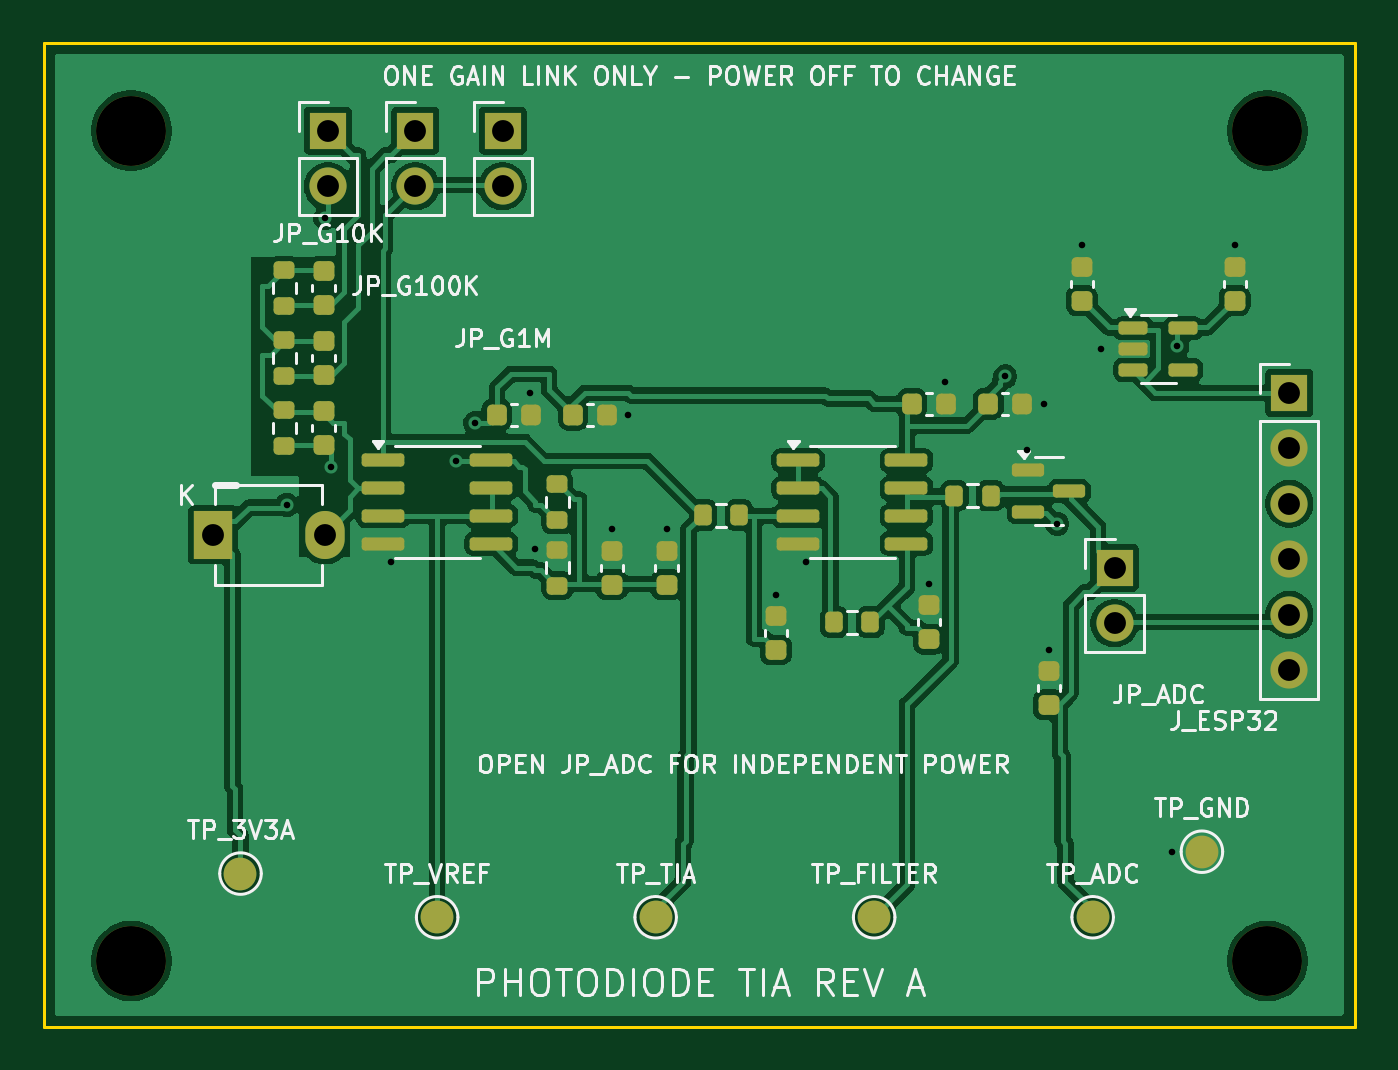
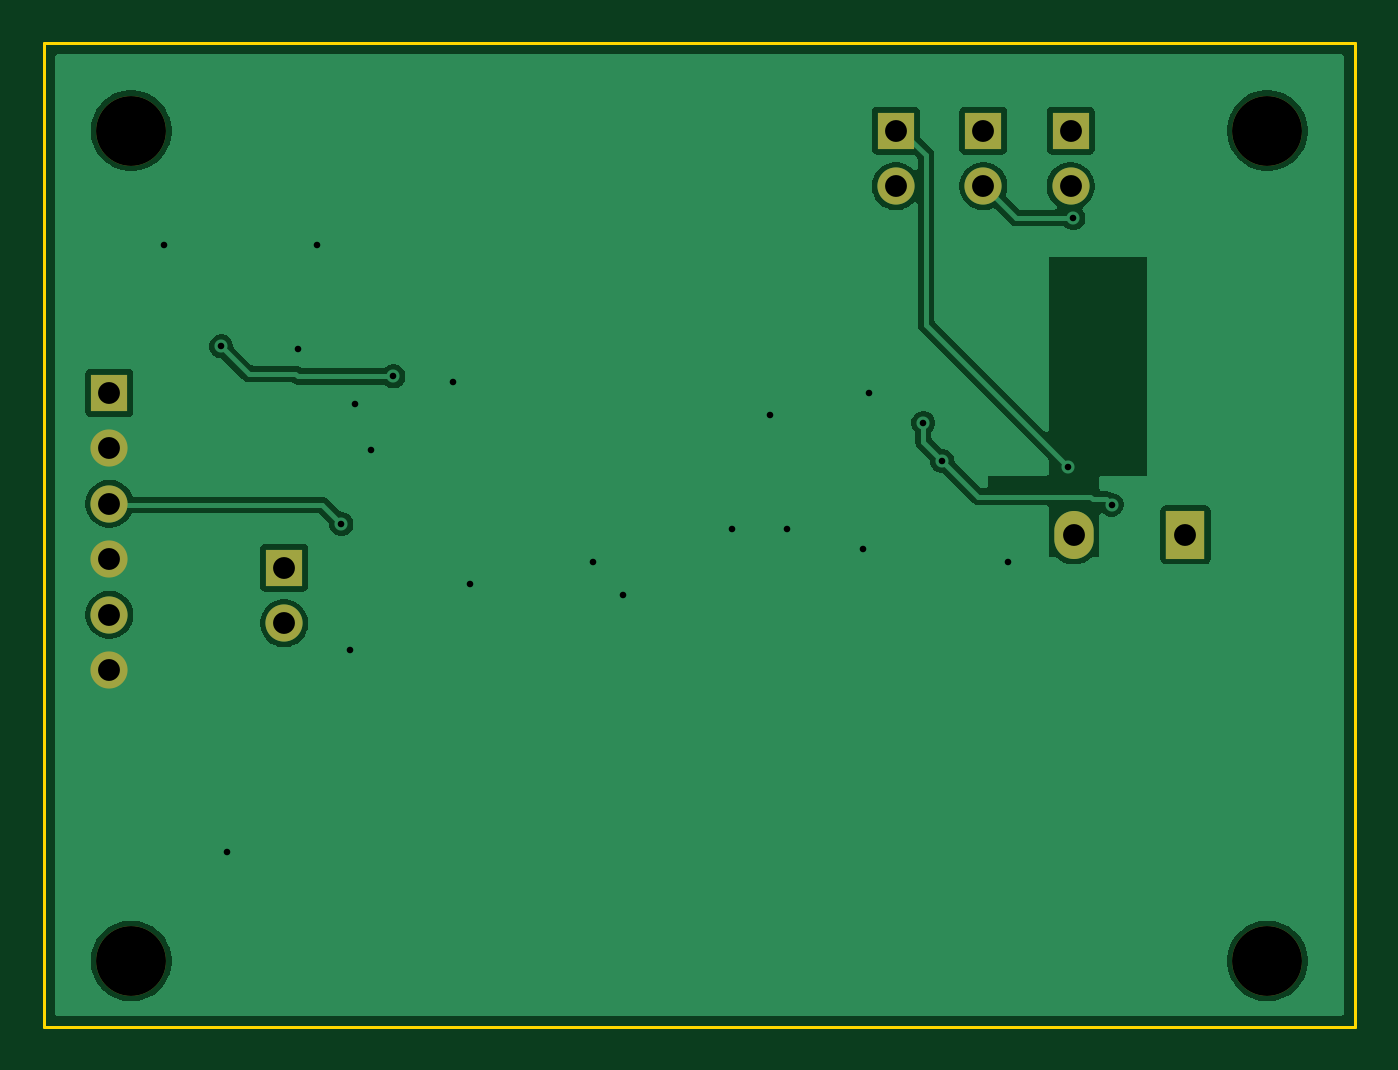
Circuit board: 9 layer files. Board 60.0 x 45.0 mm.
- bottom_copper: photodiode-tia-esp32-B_Cu.gbl (33268 bytes)
- bottom_mask: photodiode-tia-esp32-B_Mask.gbs (1316 bytes)
- bottom_silk: photodiode-tia-esp32-B_Silkscreen.gbo (1326 bytes)
- outline: photodiode-tia-esp32-Edge_Cuts.gm1 (568 bytes)
- top_copper: photodiode-tia-esp32-F_Cu.gtl (105035 bytes)
- top_mask: photodiode-tia-esp32-F_Mask.gts (5100 bytes)
- top_silk: photodiode-tia-esp32-F_Silkscreen.gto (61737 bytes)
- drill: photodiode-tia-esp32-NPTH.drl (377 bytes)
- drill: photodiode-tia-esp32-PTH.drl (920 bytes)

=== bottom_copper: photodiode-tia-esp32-B_Cu.gbl (33268 bytes, source omitted) ===
=== bottom_mask: photodiode-tia-esp32-B_Mask.gbs ===
%TF.GenerationSoftware,KiCad,Pcbnew,9.0.0*%
%TF.CreationDate,2026-09-28T23:16:49-05:00*%
%TF.ProjectId,photodiode-tia-esp32,70686f74-6f64-4696-9f64-652d7469612d,rev?*%
%TF.SameCoordinates,Original*%
%TF.FileFunction,Soldermask,Bot*%
%TF.FilePolarity,Negative*%
%FSLAX46Y46*%
G04 Gerber Fmt 4.6, Leading zero omitted, Abs format (unit mm)*
G04 Created by KiCad (PCBNEW 9.0.0) date 2026-09-28 23:16:49*
%MOMM*%
%LPD*%
G01*
G04 APERTURE LIST*
%ADD10R,1.700000X1.700000*%
%ADD11O,1.700000X1.700000*%
%ADD12R,1.800000X2.200000*%
%ADD13O,1.800000X2.200000*%
%ADD14C,3.200000*%
G04 APERTURE END LIST*
D10*
%TO.C,JP4*%
X21000000Y-4000000D03*
D11*
X21000000Y-6540000D03*
%TD*%
D10*
%TO.C,JP1*%
X49000000Y-24000000D03*
D11*
X49000000Y-26540000D03*
%TD*%
D10*
%TO.C,J1*%
X57000000Y-16000000D03*
D11*
X57000000Y-18540000D03*
X57000000Y-21080000D03*
X57000000Y-23620000D03*
X57000000Y-26160000D03*
X57000000Y-28700000D03*
%TD*%
D12*
%TO.C,D1*%
X7750000Y-22500000D03*
D13*
X12850000Y-22500000D03*
%TD*%
D14*
%TO.C,MH4*%
X56000000Y-42000000D03*
%TD*%
D10*
%TO.C,JP3*%
X17000000Y-4000000D03*
D11*
X17000000Y-6540000D03*
%TD*%
D10*
%TO.C,JP2*%
X13000000Y-4000000D03*
D11*
X13000000Y-6540000D03*
%TD*%
D14*
%TO.C,MH2*%
X56000000Y-4000000D03*
%TD*%
%TO.C,MH3*%
X4000000Y-42000000D03*
%TD*%
%TO.C,MH1*%
X4000000Y-4000000D03*
%TD*%
M02*

=== bottom_silk: photodiode-tia-esp32-B_Silkscreen.gbo ===
%TF.GenerationSoftware,KiCad,Pcbnew,9.0.0*%
%TF.CreationDate,2026-09-28T23:16:49-05:00*%
%TF.ProjectId,photodiode-tia-esp32,70686f74-6f64-4696-9f64-652d7469612d,rev?*%
%TF.SameCoordinates,Original*%
%TF.FileFunction,Legend,Bot*%
%TF.FilePolarity,Positive*%
%FSLAX46Y46*%
G04 Gerber Fmt 4.6, Leading zero omitted, Abs format (unit mm)*
G04 Created by KiCad (PCBNEW 9.0.0) date 2026-09-28 23:16:49*
%MOMM*%
%LPD*%
G01*
G04 APERTURE LIST*
%ADD10R,1.700000X1.700000*%
%ADD11O,1.700000X1.700000*%
%ADD12R,1.800000X2.200000*%
%ADD13O,1.800000X2.200000*%
%ADD14C,3.200000*%
G04 APERTURE END LIST*
%LPC*%
D10*
%TO.C,JP4*%
X21000000Y-4000000D03*
D11*
X21000000Y-6540000D03*
%TD*%
D10*
%TO.C,JP1*%
X49000000Y-24000000D03*
D11*
X49000000Y-26540000D03*
%TD*%
D10*
%TO.C,J1*%
X57000000Y-16000000D03*
D11*
X57000000Y-18540000D03*
X57000000Y-21080000D03*
X57000000Y-23620000D03*
X57000000Y-26160000D03*
X57000000Y-28700000D03*
%TD*%
D12*
%TO.C,D1*%
X7750000Y-22500000D03*
D13*
X12850000Y-22500000D03*
%TD*%
D14*
%TO.C,MH4*%
X56000000Y-42000000D03*
%TD*%
D10*
%TO.C,JP3*%
X17000000Y-4000000D03*
D11*
X17000000Y-6540000D03*
%TD*%
D10*
%TO.C,JP2*%
X13000000Y-4000000D03*
D11*
X13000000Y-6540000D03*
%TD*%
D14*
%TO.C,MH2*%
X56000000Y-4000000D03*
%TD*%
%TO.C,MH3*%
X4000000Y-42000000D03*
%TD*%
%TO.C,MH1*%
X4000000Y-4000000D03*
%TD*%
%LPD*%
M02*

=== outline: photodiode-tia-esp32-Edge_Cuts.gm1 ===
%TF.GenerationSoftware,KiCad,Pcbnew,9.0.0*%
%TF.CreationDate,2026-09-28T23:16:49-05:00*%
%TF.ProjectId,photodiode-tia-esp32,70686f74-6f64-4696-9f64-652d7469612d,rev?*%
%TF.SameCoordinates,Original*%
%TF.FileFunction,Profile,NP*%
%FSLAX46Y46*%
G04 Gerber Fmt 4.6, Leading zero omitted, Abs format (unit mm)*
G04 Created by KiCad (PCBNEW 9.0.0) date 2026-09-28 23:16:49*
%MOMM*%
%LPD*%
G01*
G04 APERTURE LIST*
%TA.AperFunction,Profile*%
%ADD10C,0.150000*%
%TD*%
G04 APERTURE END LIST*
D10*
X0Y0D02*
X60000000Y0D01*
X60000000Y-45000000D01*
X0Y-45000000D01*
X0Y0D01*
M02*

=== top_copper: photodiode-tia-esp32-F_Cu.gtl (105035 bytes, source omitted) ===
=== top_mask: photodiode-tia-esp32-F_Mask.gts ===
%TF.GenerationSoftware,KiCad,Pcbnew,9.0.0*%
%TF.CreationDate,2026-09-28T23:16:49-05:00*%
%TF.ProjectId,photodiode-tia-esp32,70686f74-6f64-4696-9f64-652d7469612d,rev?*%
%TF.SameCoordinates,Original*%
%TF.FileFunction,Soldermask,Top*%
%TF.FilePolarity,Negative*%
%FSLAX46Y46*%
G04 Gerber Fmt 4.6, Leading zero omitted, Abs format (unit mm)*
G04 Created by KiCad (PCBNEW 9.0.0) date 2026-09-28 23:16:49*
%MOMM*%
%LPD*%
G01*
G04 APERTURE LIST*
G04 Aperture macros list*
%AMRoundRect*
0 Rectangle with rounded corners*
0 $1 Rounding radius*
0 $2 $3 $4 $5 $6 $7 $8 $9 X,Y pos of 4 corners*
0 Add a 4 corners polygon primitive as box body*
4,1,4,$2,$3,$4,$5,$6,$7,$8,$9,$2,$3,0*
0 Add four circle primitives for the rounded corners*
1,1,$1+$1,$2,$3*
1,1,$1+$1,$4,$5*
1,1,$1+$1,$6,$7*
1,1,$1+$1,$8,$9*
0 Add four rect primitives between the rounded corners*
20,1,$1+$1,$2,$3,$4,$5,0*
20,1,$1+$1,$4,$5,$6,$7,0*
20,1,$1+$1,$6,$7,$8,$9,0*
20,1,$1+$1,$8,$9,$2,$3,0*%
G04 Aperture macros list end*
%ADD10RoundRect,0.225000X0.250000X-0.225000X0.250000X0.225000X-0.250000X0.225000X-0.250000X-0.225000X0*%
%ADD11R,1.700000X1.700000*%
%ADD12O,1.700000X1.700000*%
%ADD13RoundRect,0.150000X-0.825000X-0.150000X0.825000X-0.150000X0.825000X0.150000X-0.825000X0.150000X0*%
%ADD14RoundRect,0.200000X-0.200000X-0.275000X0.200000X-0.275000X0.200000X0.275000X-0.200000X0.275000X0*%
%ADD15RoundRect,0.200000X0.275000X-0.200000X0.275000X0.200000X-0.275000X0.200000X-0.275000X-0.200000X0*%
%ADD16C,1.500000*%
%ADD17RoundRect,0.225000X-0.225000X-0.250000X0.225000X-0.250000X0.225000X0.250000X-0.225000X0.250000X0*%
%ADD18RoundRect,0.150000X-0.512500X-0.150000X0.512500X-0.150000X0.512500X0.150000X-0.512500X0.150000X0*%
%ADD19RoundRect,0.150000X-0.587500X-0.150000X0.587500X-0.150000X0.587500X0.150000X-0.587500X0.150000X0*%
%ADD20R,1.800000X2.200000*%
%ADD21O,1.800000X2.200000*%
%ADD22C,3.200000*%
G04 APERTURE END LIST*
D10*
%TO.C,C14*%
X46000000Y-30275000D03*
X46000000Y-28725000D03*
%TD*%
D11*
%TO.C,JP4*%
X21000000Y-4000000D03*
D12*
X21000000Y-6540000D03*
%TD*%
D13*
%TO.C,U2*%
X34525000Y-19095000D03*
X34525000Y-20365000D03*
X34525000Y-21635000D03*
X34525000Y-22905000D03*
X39475000Y-22905000D03*
X39475000Y-21635000D03*
X39475000Y-20365000D03*
X39475000Y-19095000D03*
%TD*%
D11*
%TO.C,JP1*%
X49000000Y-24000000D03*
D12*
X49000000Y-26540000D03*
%TD*%
D14*
%TO.C,R7*%
X36175000Y-26500000D03*
X37825000Y-26500000D03*
%TD*%
D15*
%TO.C,R2*%
X11000000Y-15225000D03*
X11000000Y-13575000D03*
%TD*%
D11*
%TO.C,J1*%
X57000000Y-16000000D03*
D12*
X57000000Y-18540000D03*
X57000000Y-21080000D03*
X57000000Y-23620000D03*
X57000000Y-26160000D03*
X57000000Y-28700000D03*
%TD*%
D15*
%TO.C,R4*%
X23500000Y-21825000D03*
X23500000Y-20175000D03*
%TD*%
D16*
%TO.C,TP4*%
X38000000Y-40000000D03*
%TD*%
D15*
%TO.C,R5*%
X23500000Y-24825000D03*
X23500000Y-23175000D03*
%TD*%
D17*
%TO.C,C11*%
X43225000Y-16500000D03*
X44775000Y-16500000D03*
%TD*%
D10*
%TO.C,C13*%
X40500000Y-27275000D03*
X40500000Y-25725000D03*
%TD*%
%TO.C,C5*%
X12800000Y-18375000D03*
X12800000Y-16825000D03*
%TD*%
D16*
%TO.C,TP1*%
X9000000Y-38000000D03*
%TD*%
%TO.C,TP3*%
X28000000Y-40000000D03*
%TD*%
D10*
%TO.C,C6*%
X26000000Y-24775000D03*
X26000000Y-23225000D03*
%TD*%
D17*
%TO.C,C10*%
X39725000Y-16500000D03*
X41275000Y-16500000D03*
%TD*%
D16*
%TO.C,TP6*%
X53000000Y-37000000D03*
%TD*%
D18*
%TO.C,U3*%
X49862500Y-13050000D03*
X49862500Y-14000000D03*
X49862500Y-14950000D03*
X52137500Y-14950000D03*
X52137500Y-13050000D03*
%TD*%
D19*
%TO.C,D2*%
X45062500Y-19550000D03*
X45062500Y-21450000D03*
X46937500Y-20500000D03*
%TD*%
D15*
%TO.C,R1*%
X11000000Y-12025000D03*
X11000000Y-10375000D03*
%TD*%
D10*
%TO.C,C4*%
X12800000Y-15175000D03*
X12800000Y-13625000D03*
%TD*%
D20*
%TO.C,D1*%
X7750000Y-22500000D03*
D21*
X12850000Y-22500000D03*
%TD*%
D22*
%TO.C,MH4*%
X56000000Y-42000000D03*
%TD*%
D11*
%TO.C,JP3*%
X17000000Y-4000000D03*
D12*
X17000000Y-6540000D03*
%TD*%
D17*
%TO.C,C8*%
X20725000Y-17000000D03*
X22275000Y-17000000D03*
%TD*%
D10*
%TO.C,C2*%
X54500000Y-11775000D03*
X54500000Y-10225000D03*
%TD*%
D16*
%TO.C,TP2*%
X18000000Y-40000000D03*
%TD*%
D10*
%TO.C,C7*%
X28500000Y-24775000D03*
X28500000Y-23225000D03*
%TD*%
D14*
%TO.C,R8*%
X41675000Y-20700000D03*
X43325000Y-20700000D03*
%TD*%
D11*
%TO.C,JP2*%
X13000000Y-4000000D03*
D12*
X13000000Y-6540000D03*
%TD*%
D17*
%TO.C,C9*%
X24225000Y-17000000D03*
X25775000Y-17000000D03*
%TD*%
D13*
%TO.C,U1*%
X15525000Y-19095000D03*
X15525000Y-20365000D03*
X15525000Y-21635000D03*
X15525000Y-22905000D03*
X20475000Y-22905000D03*
X20475000Y-21635000D03*
X20475000Y-20365000D03*
X20475000Y-19095000D03*
%TD*%
D14*
%TO.C,R6*%
X30175000Y-21600000D03*
X31825000Y-21600000D03*
%TD*%
D22*
%TO.C,MH2*%
X56000000Y-4000000D03*
%TD*%
D15*
%TO.C,R3*%
X11000000Y-18425000D03*
X11000000Y-16775000D03*
%TD*%
D16*
%TO.C,TP5*%
X48000000Y-40000000D03*
%TD*%
D10*
%TO.C,C3*%
X12800000Y-11975000D03*
X12800000Y-10425000D03*
%TD*%
D22*
%TO.C,MH3*%
X4000000Y-42000000D03*
%TD*%
D10*
%TO.C,C1*%
X47500000Y-11775000D03*
X47500000Y-10225000D03*
%TD*%
%TO.C,C12*%
X33500000Y-27775000D03*
X33500000Y-26225000D03*
%TD*%
D22*
%TO.C,MH1*%
X4000000Y-4000000D03*
%TD*%
M02*

=== top_silk: photodiode-tia-esp32-F_Silkscreen.gto (61737 bytes, source omitted) ===
=== drill: photodiode-tia-esp32-NPTH.drl ===
M48
; DRILL file {KiCad 9.0.0} date 2026-09-28T23:16:49-0500
; FORMAT={-:-/ absolute / metric / decimal}
; #@! TF.CreationDate,2026-09-28T23:16:49-05:00
; #@! TF.GenerationSoftware,Kicad,Pcbnew,9.0.0
; #@! TF.FileFunction,NonPlated,1,2,NPTH
FMAT,2
METRIC
; #@! TA.AperFunction,NonPlated,NPTH,ComponentDrill
T1C3.200
%
G90
G05
T1
X4.0Y-4.0
X4.0Y-42.0
X56.0Y-4.0
X56.0Y-42.0
M30

=== drill: photodiode-tia-esp32-PTH.drl ===
M48
; DRILL file {KiCad 9.0.0} date 2026-09-28T23:16:49-0500
; FORMAT={-:-/ absolute / metric / decimal}
; #@! TF.CreationDate,2026-09-28T23:16:49-05:00
; #@! TF.GenerationSoftware,Kicad,Pcbnew,9.0.0
; #@! TF.FileFunction,Plated,1,2,PTH
FMAT,2
METRIC
; #@! TA.AperFunction,Plated,PTH,ViaDrill
T1C0.300
; #@! TA.AperFunction,Plated,PTH,ComponentDrill
T2C1.000
%
G90
G05
T1
X11.125Y-21.125
X12.875Y-8.0
X13.125Y-19.375
X15.875Y-23.75
X18.875Y-19.125
X19.75Y-17.375
X22.25Y-16.0
X22.5Y-23.125
X26.0Y-22.25
X26.75Y-17.0
X28.5Y-22.25
X33.5Y-25.25
X34.875Y-23.75
X40.5Y-24.75
X41.25Y-15.5
X44.0Y-15.25
X45.0Y-18.625
X45.75Y-16.5
X46.0Y-27.75
X46.375Y-22.0
X47.5Y-9.25
X48.375Y-14.0
X51.625Y-37.0
X51.875Y-13.875
X54.5Y-9.25
T2
X7.75Y-22.5
X12.85Y-22.5
X13.0Y-4.0
X13.0Y-6.54
X17.0Y-4.0
X17.0Y-6.54
X21.0Y-4.0
X21.0Y-6.54
X49.0Y-24.0
X49.0Y-26.54
X57.0Y-16.0
X57.0Y-18.54
X57.0Y-21.08
X57.0Y-23.62
X57.0Y-26.16
X57.0Y-28.7
M30
